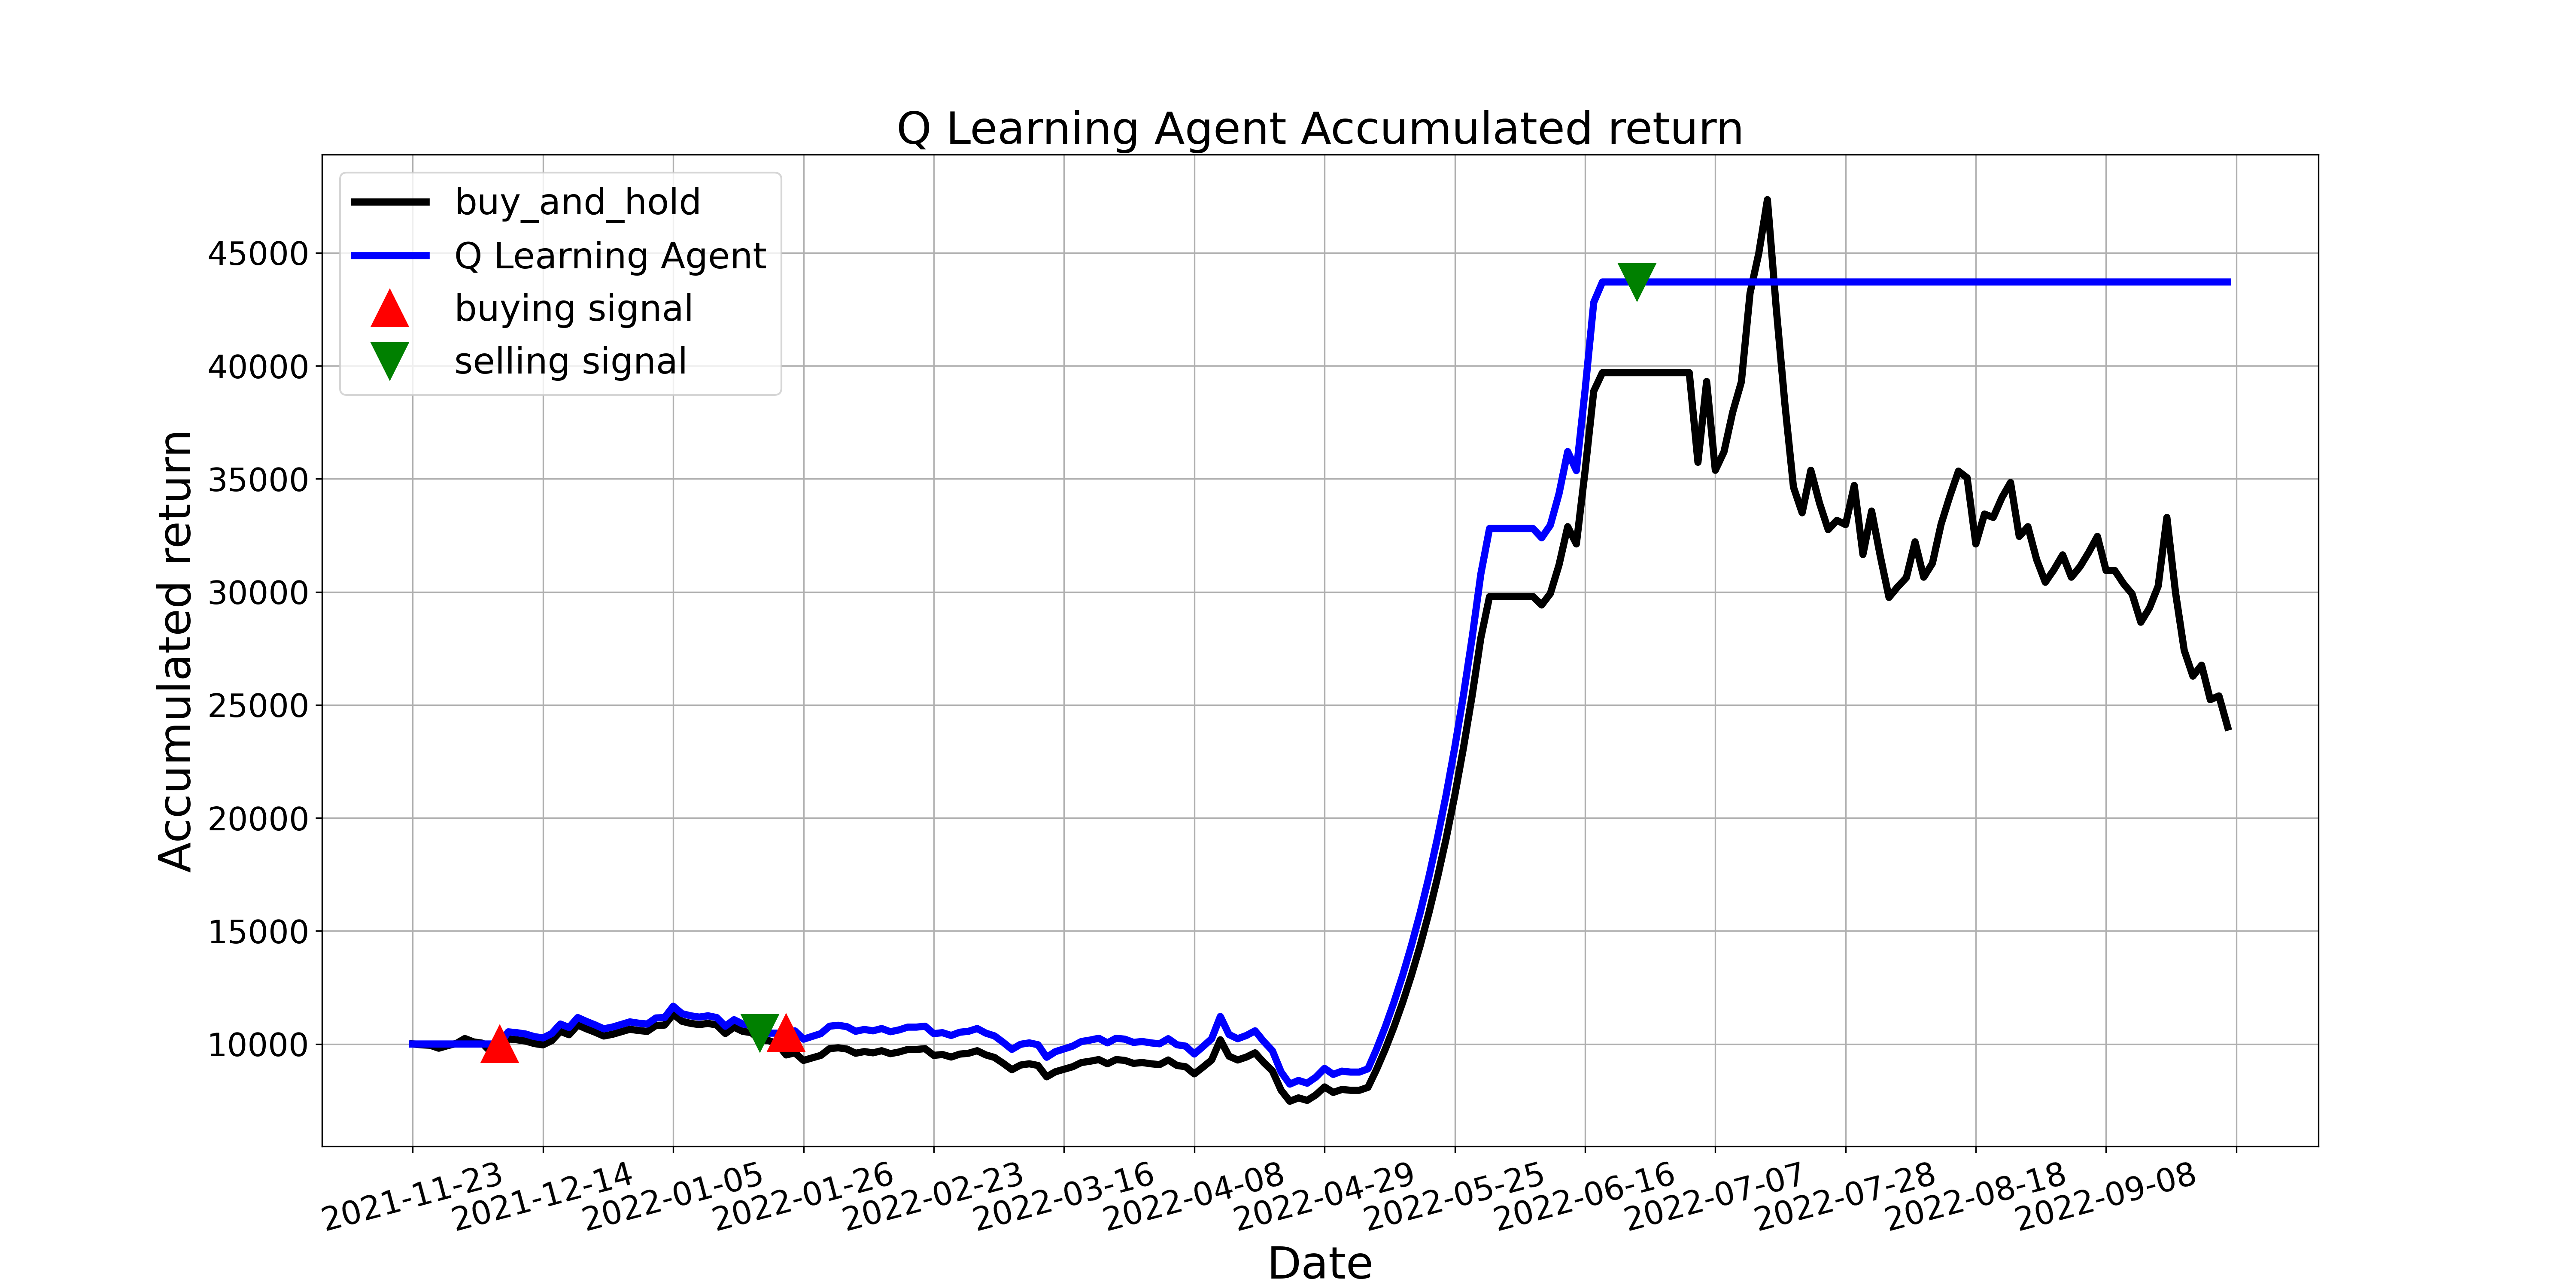

Data behind this chart, as committed beside it:
, tradeDate, B&H, action, operation, return
0, 2021-11-23, 10000, 0, 0, 10000
1, 2021-11-24, 9963, 6, 0, 10000
2, 2021-11-25, 9944, 6, 0, 10000
3, 2021-11-26, 9814, 6, 0, 10000
4, 2021-11-29, 9926, 6, 0, 10000
5, 2021-11-30, 10019, 6, 0, 10000
6, 2021-12-01, 10242, 6, 0, 10000
7, 2021-12-02, 10093, 6, 0, 10000
8, 2021-12-03, 10037, 6, 0, 10000
9, 2021-12-06, 9646, 6, 0, 10000
10, 2021-12-07, 9702, 1, 1, 10000
11, 2021-12-08, 10223, 6, 0, 10537
12, 2021-12-09, 10186, 6, 0, 10499
13, 2021-12-10, 10130, 6, 0, 10441
14, 2021-12-13, 10019, 6, 0, 10326
15, 2021-12-14, 9963, 6, 0, 10269
16, 2021-12-15, 10149, 6, 0, 10461
17, 2021-12-16, 10559, 6, 0, 10883
18, 2021-12-17, 10410, 6, 0, 10729
19, 2021-12-20, 10838, 6, 0, 11171
20, 2021-12-21, 10670, 6, 0, 10998
21, 2021-12-22, 10521, 6, 0, 10844
22, 2021-12-23, 10354, 6, 0, 10672
23, 2021-12-24, 10428, 6, 0, 10748
24, 2021-12-27, 10540, 6, 0, 10864
25, 2021-12-28, 10652, 6, 0, 10979
26, 2021-12-29, 10596, 6, 0, 10921
27, 2021-12-30, 10559, 6, 0, 10883
28, 2021-12-31, 10819, 6, 0, 11151
29, 2022-01-04, 10838, 6, 0, 11171
30, 2022-01-05, 11322, 6, 0, 11670
31, 2022-01-06, 11005, 6, 0, 11343
32, 2022-01-07, 10912, 5, 0, 11247
33, 2022-01-10, 10857, 6, 0, 11190
34, 2022-01-11, 10912, 6, 0, 11247
35, 2022-01-12, 10838, 11, 0, 11171
36, 2022-01-13, 10466, 6, 0, 10787
37, 2022-01-14, 10745, 6, 0, 11075
38, 2022-01-17, 10559, 6, 0, 10883
39, 2022-01-18, 10503, 6, 0, 10825
40, 2022-01-19, 10168, 2, 2, 10480
41, 2022-01-20, 10149, 6, 0, 10480
42, 2022-01-21, 10000, 6, 0, 10480
43, 2022-01-24, 9516, 1, 1, 10480
44, 2022-01-25, 9609, 6, 0, 10582
45, 2022-01-26, 9274, 1, 0, 10213
46, 2022-01-27, 9386, 6, 0, 10336
47, 2022-01-28, 9497, 6, 0, 10459
48, 2022-02-07, 9795, 6, 0, 10787
49, 2022-02-08, 9832, 6, 0, 10828
50, 2022-02-09, 9777, 6, 0, 10767
51, 2022-02-10, 9590, 6, 0, 10562
52, 2022-02-11, 9665, 6, 0, 10644
53, 2022-02-14, 9609, 6, 0, 10582
54, 2022-02-15, 9702, 9, 0, 10685
55, 2022-02-16, 9572, 6, 0, 10541
56, 2022-02-17, 9646, 6, 0, 10623
57, 2022-02-18, 9758, 6, 0, 10746
58, 2022-02-21, 9758, 6, 0, 10746
59, 2022-02-22, 9795, 11, 0, 10787
... 150 more rows
